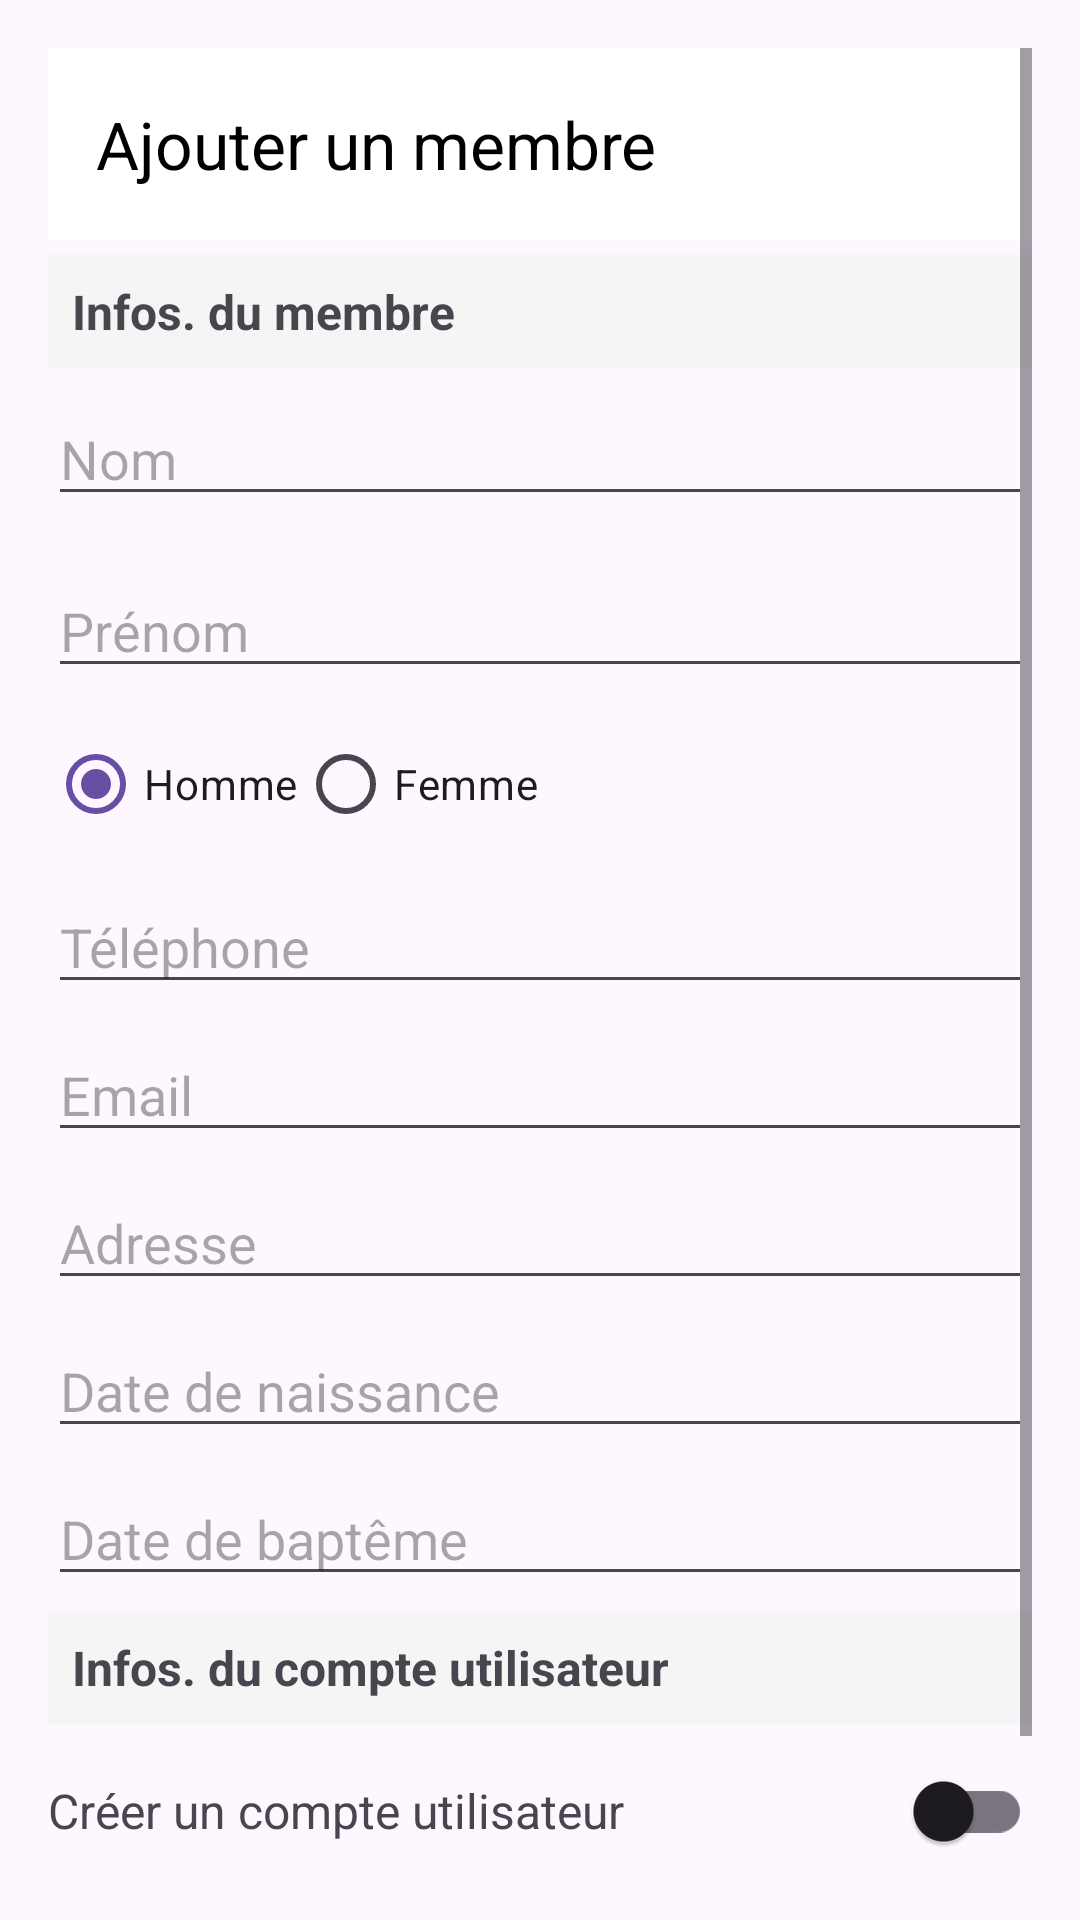

Reconstruct the res/layout file that produces this screen, plus the resources it refers to.
<!-- AndroidManifest.xml: application theme Theme.ChurchApp -->
<!-- res/layout/activity_add_member.xml -->
<?xml version="1.0" encoding="utf-8"?>
<ScrollView xmlns:android="http://schemas.android.com/apk/res/android"
    xmlns:app="http://schemas.android.com/apk/res-auto"
    android:layout_width="match_parent"
    android:layout_height="match_parent"
    android:padding="16dp">

    <LinearLayout
        android:orientation="vertical"
        android:layout_width="match_parent"
        android:layout_height="wrap_content">

        <androidx.appcompat.widget.Toolbar
            android:id="@+id/toolbarAddMember"
            android:layout_width="match_parent"
            android:layout_height="wrap_content"
            android:background="@color/white"
            android:elevation="4dp"
            app:title="Ajouter un membre"
            app:titleTextColor="@android:color/black" />

        <TextView
            android:id="@+id/CalenderFragment_TextView_EventTitle"
            android:layout_width="match_parent"
            android:layout_height="wrap_content"
            android:text="Infos. du membre"
            android:textStyle="bold"
            android:padding="8dp"
            android:layout_marginTop="5dp"
            android:textSize="16sp"
            android:background="#F5F5F5" />

        <EditText
            android:id="@+id/etLastName"
            android:layout_width="match_parent"
            android:layout_height="wrap_content"
            android:hint="Nom"
            android:inputType="textPersonName"
            android:layout_marginTop="8dp"/>
        <EditText
            android:id="@+id/etFirstName"
            android:layout_width="match_parent"
            android:layout_height="wrap_content"
            android:hint="Prénom"
            android:inputType="textPersonName"
            android:layout_marginTop="16dp"/>


        <RadioGroup
            android:id="@+id/rgGender"
            android:layout_width="wrap_content"
            android:layout_height="wrap_content"
            android:orientation="horizontal"
            android:layout_marginTop="8dp">

            <RadioButton
                android:id="@+id/rbMale"
                android:text="Homme"
                android:checked="true"/>
            <RadioButton
                android:id="@+id/rbFemale"
                android:text="Femme"/>
        </RadioGroup>

        <EditText
            android:id="@+id/etPhone"
            android:layout_width="match_parent"
            android:layout_height="wrap_content"
            android:hint="Téléphone"
            android:inputType="phone"
            android:layout_marginTop="8dp"/>

        <EditText
            android:id="@+id/etEmail"
            android:layout_width="match_parent"
            android:layout_height="wrap_content"
            android:hint="Email"
            android:inputType="textEmailAddress"
            android:layout_marginTop="8dp"/>

        <EditText
            android:id="@+id/etAddress"
            android:layout_width="match_parent"
            android:layout_height="wrap_content"
            android:hint="Adresse"
            android:inputType="textPostalAddress"
            android:layout_marginTop="8dp"/>

        <EditText
            android:id="@+id/etDateOfBirth"
            android:layout_width="match_parent"
            android:layout_height="wrap_content"
            android:hint="Date de naissance"
            android:focusable="false"
            android:clickable="true"
            android:layout_marginTop="8dp"/>

        <EditText
            android:id="@+id/etBaptismDate"
            android:layout_width="match_parent"
            android:layout_height="wrap_content"
            android:hint="Date de baptême"
            android:focusable="false"
            android:clickable="true"
            android:layout_marginTop="8dp"/>



        
        <TextView
            android:id="@+id/CalenderFragment_TextView_EventTitle"
            android:layout_width="match_parent"
            android:layout_height="wrap_content"
            android:text="Infos. du compte utilisateur"
            android:textStyle="bold"
            android:padding="8dp"
            android:layout_marginTop="5dp"
            android:textSize="16sp"
            android:background="#F5F5F5" />
        <LinearLayout
            android:layout_width="match_parent"
            android:layout_height="wrap_content"
            android:orientation="horizontal"
            android:gravity="center_vertical"
            android:paddingTop="5dp">

            <TextView
                android:layout_width="0dp"
                android:layout_height="wrap_content"
                android:layout_weight="1"
                android:text="Créer un compte utilisateur"
                android:textSize="16sp" />

            <androidx.appcompat.widget.SwitchCompat
                android:id="@+id/switchCreateUser"
                android:layout_width="wrap_content"
                android:layout_height="wrap_content"/>
        </LinearLayout>

        
        <LinearLayout
            android:id="@+id/layoutUserFields"
            android:layout_width="match_parent"
            android:layout_height="wrap_content"
            android:orientation="vertical"
            android:visibility="gone"
            android:paddingTop="10dp">

            <EditText
                android:id="@+id/inputUsername"
                android:layout_width="match_parent"
                android:layout_height="wrap_content"
                android:hint="Nom d'utilisateur (username)" />

            <EditText
                android:id="@+id/inputPassword"
                android:layout_width="match_parent"
                android:layout_height="wrap_content"
                android:hint="Mot de passe"
                android:inputType="textPassword" />

            
            <Spinner
                android:id="@+id/spinnerRoles"
                android:layout_width="match_parent"
                android:layout_height="wrap_content"/>

            
            <LinearLayout
                android:layout_width="match_parent"
                android:layout_height="wrap_content"
                android:orientation="horizontal"
                android:gravity="center_vertical"
                android:paddingTop="8dp">

                <TextView
                    android:layout_width="0dp"
                    android:layout_height="wrap_content"
                    android:layout_weight="1"
                    android:text="Compte actif"/>

                <androidx.appcompat.widget.SwitchCompat
                    android:id="@+id/switchUserActive"
                    android:layout_width="wrap_content"
                    android:layout_height="wrap_content"
                    android:checked="true"/>
            </LinearLayout>
        </LinearLayout>

        <Button
            android:id="@+id/btnSaveMember"
            android:layout_width="match_parent"
            android:layout_height="wrap_content"
            android:text="Enregistrer"
            android:layout_marginTop="16dp"/>
    </LinearLayout>
</ScrollView>
<!-- resources referenced by this layout -->
<resources>
  <color name="white">#FFFFFF</color>
  <style name="Theme.ChurchApp" parent="Theme.Material3.DayNight.NoActionBar">
          
          <item name="mainColor">@color/colorPrimary</item>
          <item name="Background">@color/white</item>
          <item name="viewBackGround">@color/Grey</item>
          <item name="headViewColor">@color/Indigo</item>
          <item name="unChecked">@color/Grey</item>
          <item name="iconColor">@color/black</item>
          <item name="textColor">@color/black</item>
          <item name="notificationIconColor">@color/red</item>
      </style>
  <color name="colorPrimary">#244C5C</color>
  <color name="Grey">#5E5E5E</color>
  <color name="Indigo">#2c3e50</color>
  <color name="black">#000000</color>
  <color name="red">#FF3D00</color>
</resources>
